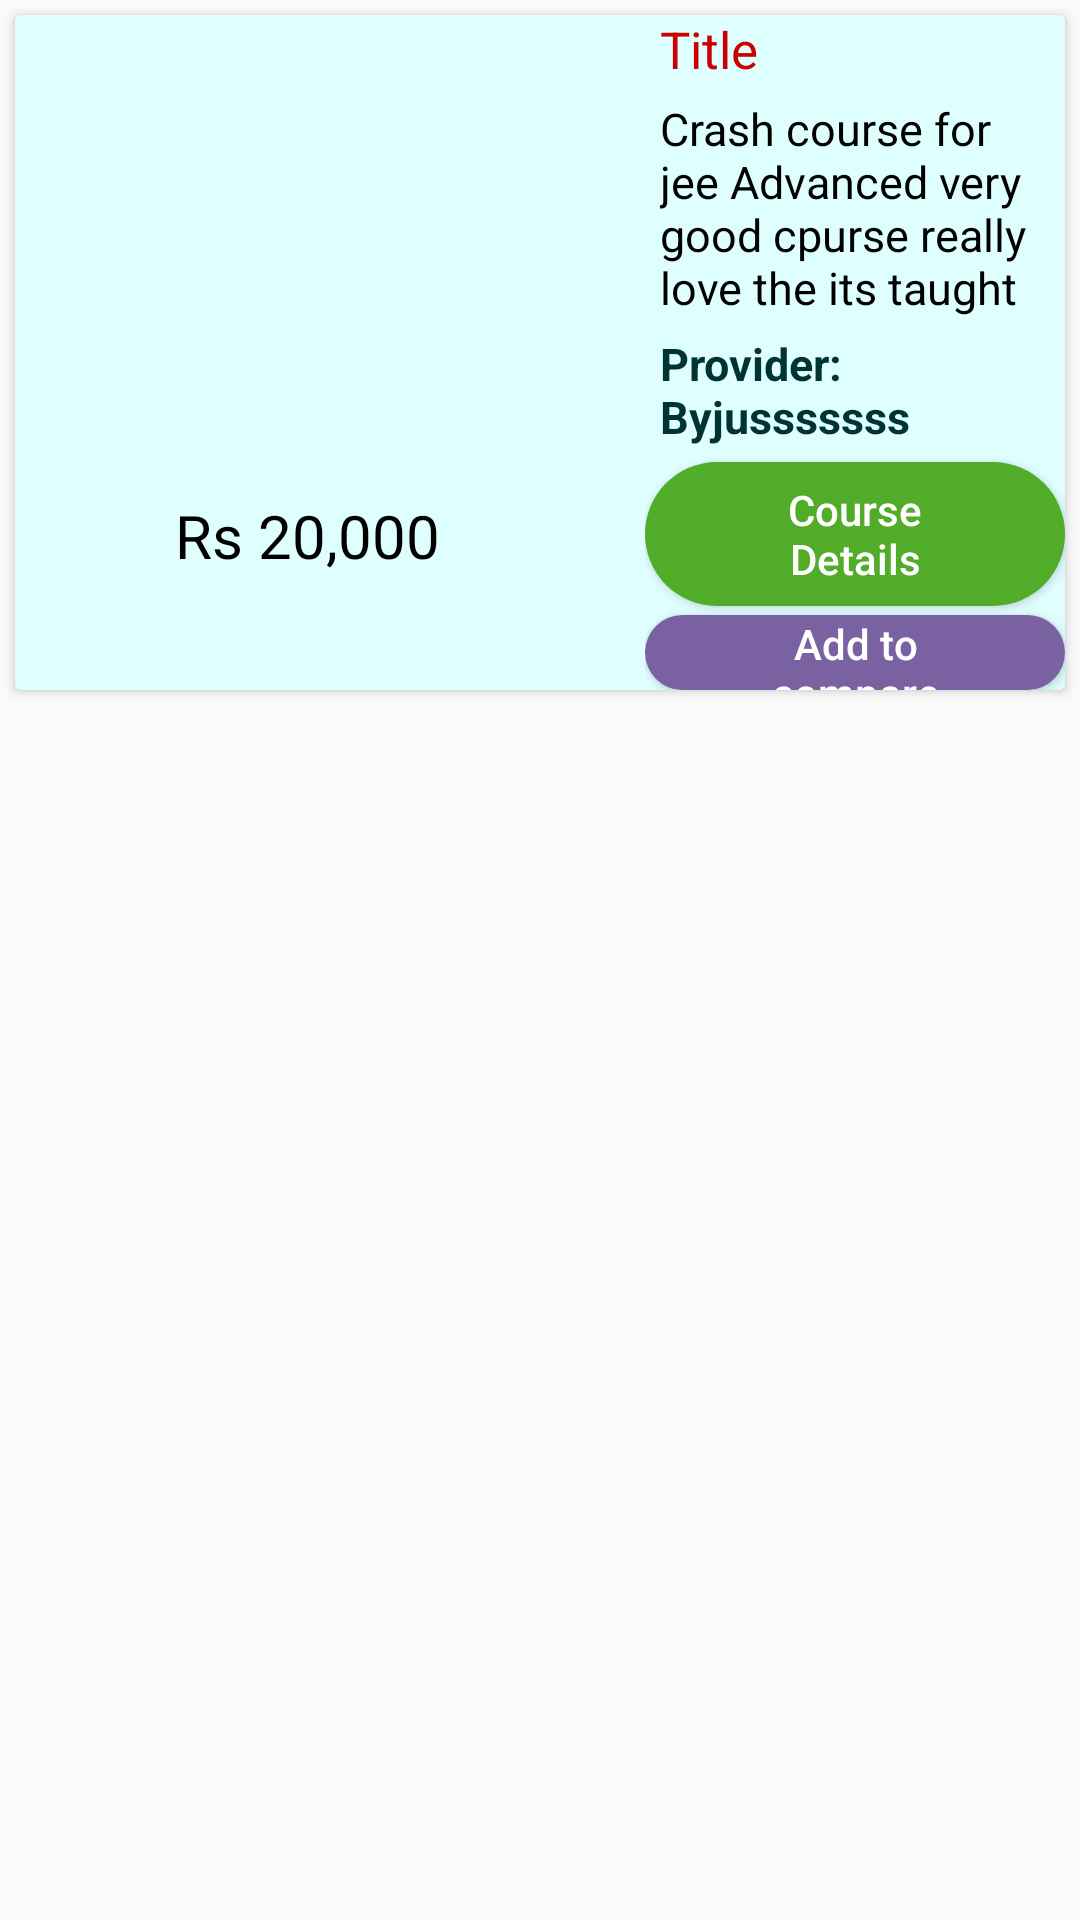

Write the Android layout XML for this screen, with the resource values it uses.
<!-- AndroidManifest.xml: application theme AppTheme -->
<!-- res/layout/course_detail_layout.xml -->
<?xml version="1.0" encoding="utf-8"?>
<LinearLayout xmlns:android="http://schemas.android.com/apk/res/android"
    xmlns:app="http://schemas.android.com/apk/res-auto"
    android:orientation="vertical"
    android:layout_width="match_parent"
    android:layout_height="wrap_content">

    <androidx.cardview.widget.CardView
        android:id="@+id/courseCardView"
        android:layout_width="match_parent"
        android:layout_height="225dp"
        android:elevation="5dp"
        android:clickable="true"
        android:foreground="?android:attr/selectableItemBackground"
        android:layout_margin="5dp"
        >
        <LinearLayout
            android:layout_width="match_parent"
            android:layout_height="match_parent"
            android:background="#DFFFFF"
            android:orientation="horizontal"
            >
            <LinearLayout
                android:layout_width="wrap_content"
                android:layout_height="wrap_content"
                android:orientation="vertical"
                android:layout_marginLeft="20dp"
                >
            <ImageView
                android:id="@+id/courseImage"
                android:layout_width="150dp"
                android:layout_height="150dp"
                android:layout_gravity="start"
                android:layout_marginLeft="5dp"
                />
                <TextView
                    android:id="@+id/coursePrice"
                    android:layout_width="wrap_content"
                    android:layout_height="wrap_content"
                    android:text="Rs 20,000"
                    android:layout_gravity="center"
                    android:layout_marginTop="10dp"
                    android:textSize="20sp"
                    android:textColor="@android:color/black"
                    />
            </LinearLayout>
            <LinearLayout
                android:layout_width="wrap_content"
                android:layout_height="wrap_content"
                android:orientation="vertical"
                android:layout_marginLeft="35dp"
                android:gravity="end"
                android:layout_gravity="end"
                >
                <TextView
                    android:layout_width="wrap_content"
                    android:layout_height="wrap_content"
                    android:text="Title"
                    android:textSize="17sp"
                    android:layout_marginLeft="5dp"
                    android:layout_gravity="start"
                    android:textColor="@android:color/holo_red_dark"
                    />
                <TextView
                    android:id="@+id/courseTitle"
                    android:layout_width="wrap_content"
                    android:layout_height="wrap_content"
                    android:text="Crash course for jee Advanced very good cpurse really love the its taught"
                    android:layout_margin="5dp"
                    android:textSize="15sp"
                    android:layout_gravity="start"
                    android:textColor="@android:color/background_dark"
                    />

                <TextView
                    android:id="@+id/courseProvider"
                    android:layout_width="wrap_content"
                    android:layout_height="wrap_content"
                    android:text="Provider: Byjusssssss"
                    android:layout_marginLeft="5dp"
                    android:textSize="15sp"
                    android:textColor="#003333"
                    android:textStyle="bold"
                    android:layout_gravity="start"
                    />

                <Button
                    android:id="@+id/courseDetailBt"
                    android:layout_width="wrap_content"
                    android:layout_height="wrap_content"
                    android:layout_gravity="end"
                    android:layout_marginTop="5dp"
                    android:background="@drawable/custom_button1"
                    android:paddingLeft="35dp"
                    android:paddingRight="35dp"
                    android:text="Course Details"
                    android:textAllCaps="false"
                    android:textColor="@android:color/white" />

                <Button
                    android:id="@+id/addToCompareBt"
                    android:layout_width="wrap_content"
                    android:layout_height="wrap_content"
                    android:layout_gravity="end"
                    android:layout_marginTop="3dp"
                    android:background="@drawable/custom_button_login"
                    android:paddingLeft="30dp"
                    android:paddingRight="30dp"
                    android:text="Add to compare"
                    android:textAllCaps="false"
                    android:textColor="@android:color/white" />
            </LinearLayout>
        </LinearLayout>
    </androidx.cardview.widget.CardView>

</LinearLayout>
<!-- resources referenced by this layout -->
<resources>
  <!-- drawable custom_button1 (drawable) -->
  <?xml version="1.0" encoding="utf-8"?>
  <shape xmlns:android="http://schemas.android.com/apk/res/android"
      android:shape="rectangle">
  
      <solid android:color="#51AC29"></solid>
  
      <corners android:radius="190dp">
  
      </corners>
  
  </shape>
  <!-- drawable custom_button_login (drawable) -->
  <?xml version="1.0" encoding="utf-8"?>
  <shape xmlns:android="http://schemas.android.com/apk/res/android"
      android:shape="rectangle">
  
      <solid android:color="#7A62A2"></solid>
  
      <corners android:radius="190dp">
  
      </corners>
  
  </shape>
  <style name="AppTheme" parent="Theme.AppCompat.Light.NoActionBar">
          
          <item name="colorPrimary">@color/colorPrimary</item>
          <item name="colorPrimaryDark">@color/colorPrimaryDark</item>
          <item name="colorAccent">@color/colorAccent</item>
      </style>
  <color name="colorPrimary">#000</color>
  <color name="colorPrimaryDark">#00574B</color>
  <color name="colorAccent">#D81B60</color>
</resources>
